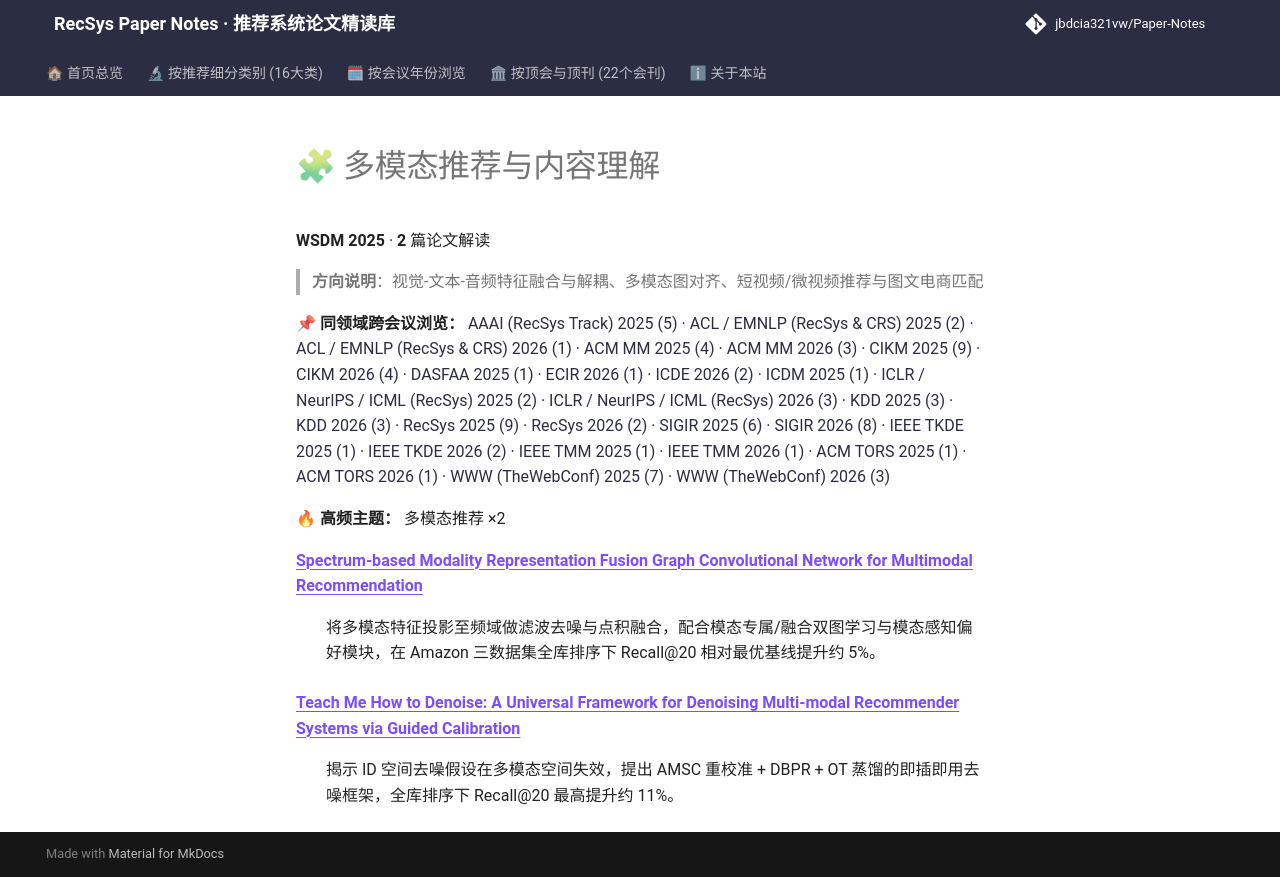

repository: jbdcia321vw/Paper-Notes · page: venues/WSDM/2025/multimodal_rec/index.html · generator: mkdocs

# 🧩 多模态推荐与内容理解

**WSDM 2025** · **2** 篇论文解读

> **方向说明**：视觉-文本-音频特征融合与解耦、多模态图对齐、短视频/微视频推荐与图文电商匹配

📌 **同领域跨会议浏览：** [AAAI (RecSys Track) 2025 (5)](../../../AAAI/2025/multimodal_rec/) · [ACL / EMNLP (RecSys & CRS) 2025 (2)](../../../ACL_EMNLP/2025/multimodal_rec/) · [ACL / EMNLP (RecSys & CRS) 2026 (1)](../../../ACL_EMNLP/2026/multimodal_rec/) · [ACM MM 2025 (4)](../../../ACM_MM/2025/multimodal_rec/) · [ACM MM 2026 (3)](../../../ACM_MM/2026/multimodal_rec/) · [CIKM 2025 (9)](../../../CIKM/2025/multimodal_rec/) · [CIKM 2026 (4)](../../../CIKM/2026/multimodal_rec/) · [DASFAA 2025 (1)](../../../DASFAA/2025/multimodal_rec/) · [ECIR 2026 (1)](../../../ECIR/2026/multimodal_rec/) · [ICDE 2026 (2)](../../../ICDE/2026/multimodal_rec/) · [ICDM 2025 (1)](../../../ICDM/2025/multimodal_rec/) · [ICLR / NeurIPS / ICML (RecSys) 2025 (2)](../../../ICLR_NeurIPS_ICML/2025/multimodal_rec/) · [ICLR / NeurIPS / ICML (RecSys) 2026 (3)](../../../ICLR_NeurIPS_ICML/2026/multimodal_rec/) · [KDD 2025 (3)](../../../KDD/2025/multimodal_rec/) · [KDD 2026 (3)](../../../KDD/2026/multimodal_rec/) · [RecSys 2025 (9)](../../../RecSys/2025/multimodal_rec/) · [RecSys 2026 (2)](../../../RecSys/2026/multimodal_rec/) · [SIGIR 2025 (6)](../../../SIGIR/2025/multimodal_rec/) · [SIGIR 2026 (8)](../../../SIGIR/2026/multimodal_rec/) · [IEEE TKDE 2025 (1)](../../../TKDE/2025/multimodal_rec/) · [IEEE TKDE 2026 (2)](../../../TKDE/2026/multimodal_rec/) · [IEEE TMM 2025 (1)](../../../TMM/2025/multimodal_rec/) · [IEEE TMM 2026 (1)](../../../TMM/2026/multimodal_rec/) · [ACM TORS 2025 (1)](../../../TORS/2025/multimodal_rec/) · [ACM TORS 2026 (1)](../../../TORS/2026/multimodal_rec/) · [WWW (TheWebConf) 2025 (7)](../../../WWW/2025/multimodal_rec/) · [WWW (TheWebConf) 2026 (3)](../../../WWW/2026/multimodal_rec/)

🔥 **高频主题：** 多模态推荐 ×2

<dl>
<dt><strong><a href="spectrum_based_modality_representation_fusion_graph_convolutional_network_f/">Spectrum-based Modality Representation Fusion Graph Convolutional Network for Multimodal Recommendation</a></strong></dt>
<dd>
<p>将多模态特征投影至频域做滤波去噪与点积融合，配合模态专属/融合双图学习与模态感知偏好模块，在 Amazon 三数据集全库排序下 Recall@20 相对最优基线提升约 5%。</p>
</dd>
<dt><strong><a href="teach_me_how_to_denoise_a_universal_framework_for_denoising_multi_modal_rec/">Teach Me How to Denoise: A Universal Framework for Denoising Multi-modal Recommender Systems via Guided Calibration</a></strong></dt>
<dd>
<p>揭示 ID 空间去噪假设在多模态空间失效，提出 AMSC 重校准 + DBPR + OT 蒸馏的即插即用去噪框架，全库排序下 Recall@20 最高提升约 11%。</p>
</dd>
</dl>
